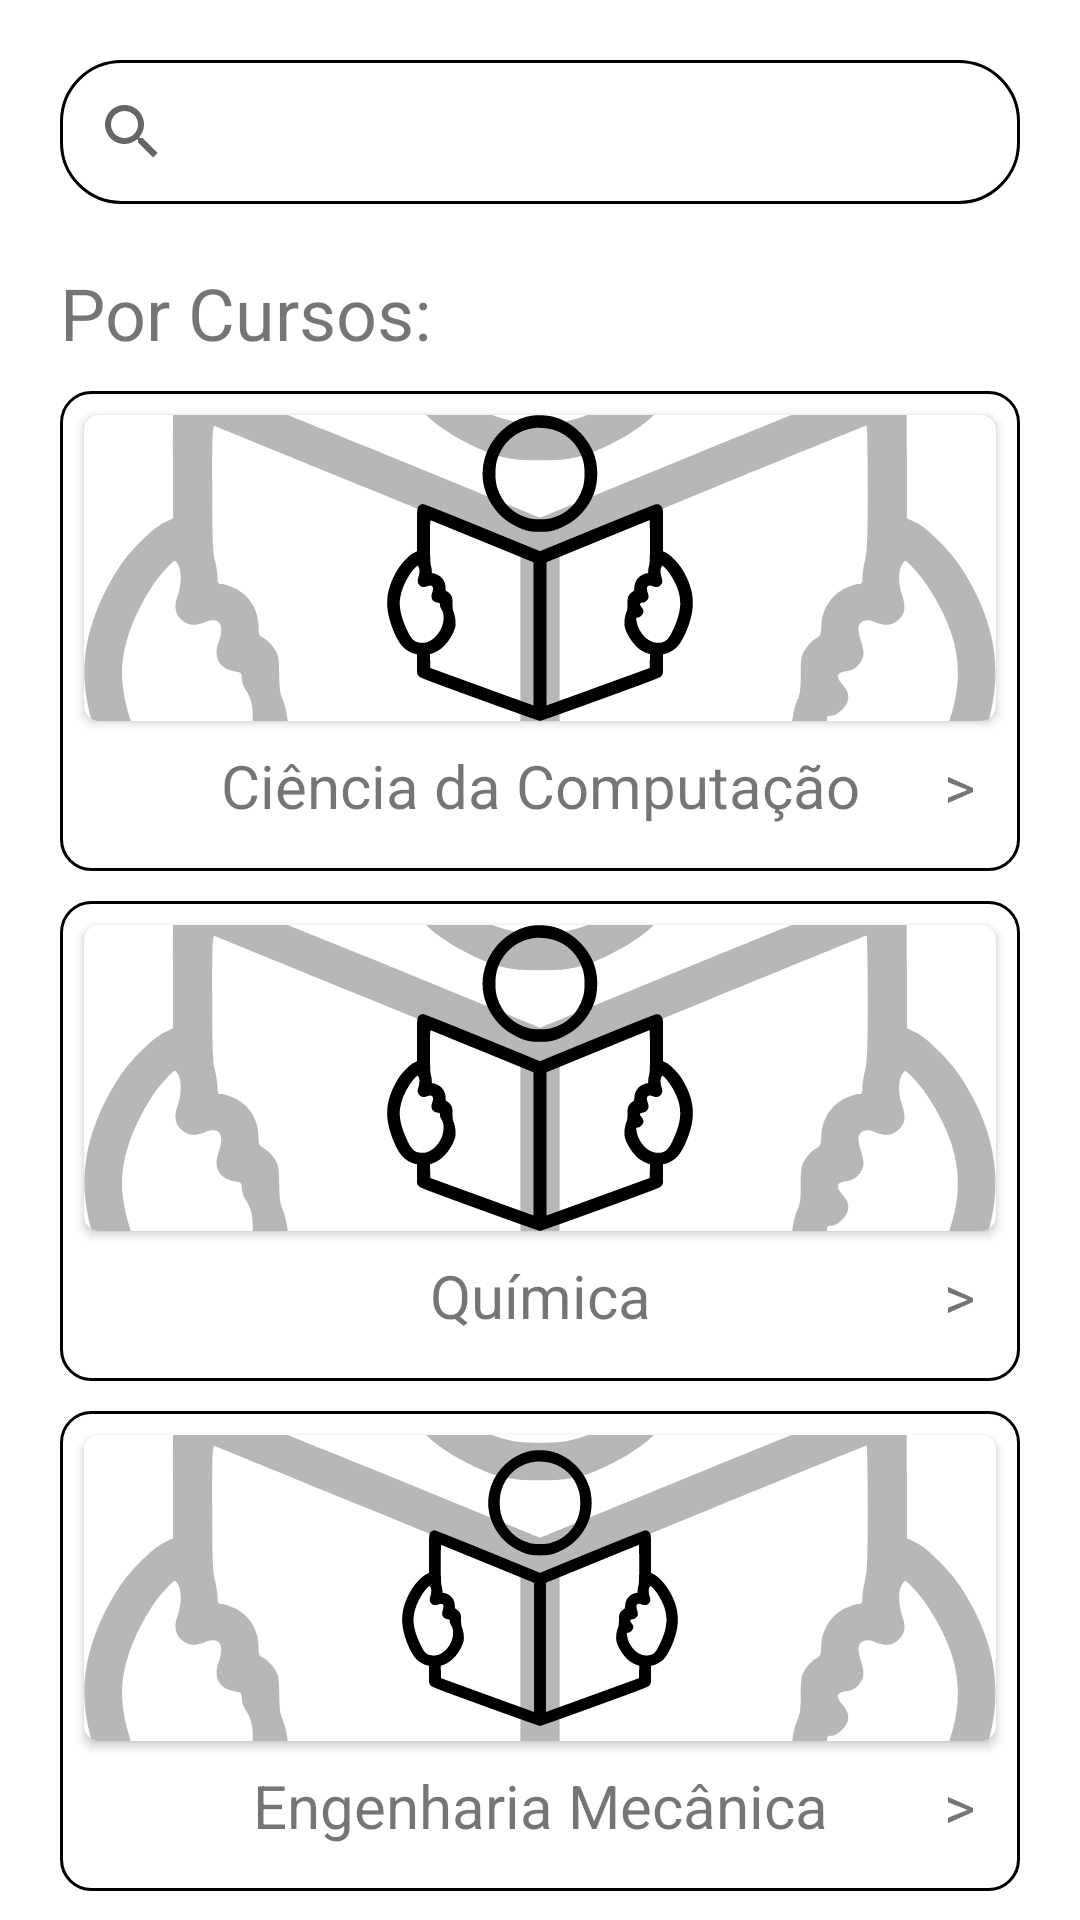

Write the Android layout XML for this screen, with the resource values it uses.
<!-- AndroidManifest.xml: application theme Theme.Ifconnect -->
<!-- res/layout/fragment_pesquisar.xml -->
<?xml version="1.0" encoding="utf-8"?>
<LinearLayout xmlns:android="http://schemas.android.com/apk/res/android"
    xmlns:tools="http://schemas.android.com/tools"
    android:layout_width="match_parent"
    android:layout_height="match_parent"
    xmlns:app="http://schemas.android.com/apk/res-auto"
    android:orientation="vertical">

    <androidx.core.widget.NestedScrollView
        android:layout_width="match_parent"
        android:layout_height="match_parent"
        android:scrollbars="vertical">
        <LinearLayout
            android:layout_width="match_parent"
            android:layout_height="match_parent"
            android:orientation="vertical">
            <LinearLayout
                android:layout_width="match_parent"
                android:layout_height="wrap_content"
                android:orientation="vertical" >
                <SearchView
                    android:id="@+id/search"
                    android:layout_width="match_parent"
                    android:layout_height="wrap_content"
                    android:layout_marginTop="20dp"
                    android:layout_marginHorizontal="20dp"
                    android:background="@drawable/border20dp"/>
            </LinearLayout>

            <TextView
                style="@style/textonormal"
                android:layout_width="match_parent"
                android:layout_height="wrap_content"
                android:layout_marginStart="20dp"
                android:layout_marginTop="20dp"
                android:gravity="start"
                android:text="Por Cursos:"
                android:textSize="24sp" />

            <FrameLayout
                android:id="@+id/comp"
                android:layout_width="match_parent"
                android:layout_height="160dp"
                android:background="@drawable/border"
                android:layout_marginTop="10dp"
                android:layout_marginHorizontal="20dp"
                android:foreground="?android:attr/selectableItemBackground"
                android:clickable="true"
                android:focusable="true">
                <androidx.cardview.widget.CardView
                    android:layout_width="wrap_content"
                    android:layout_height="wrap_content"
                    android:layout_marginTop="8dp"
                    app:cardCornerRadius="5dp"
                    android:layout_marginBottom="50dp"
                    android:layout_marginHorizontal="8dp">
                    <ImageView
                        android:layout_width="match_parent"
                        android:layout_height="match_parent"
                        android:src="@drawable/ic_studing"
                        android:scaleType="centerCrop"
                        app:tint="#90808080" />
                    <ImageView
                        android:layout_width="match_parent"
                        android:layout_height="match_parent"
                        android:src="@drawable/ic_studing"
                        app:tint="@color/black" />
                </androidx.cardview.widget.CardView>
                <TextView
                    style="@style/textonormal"
                    android:layout_width="match_parent"
                    android:layout_height="wrap_content"
                    android:layout_margin="15dp"
                    android:layout_gravity="center|bottom"
                    android:gravity="center"
                    android:text="Ciência da Computação"
                    android:textSize="20sp" />
                <TextView
                    style="@style/textonormal"
                    android:layout_width="match_parent"
                    android:layout_height="wrap_content"
                    android:layout_margin="15dp"
                    android:layout_gravity="center|bottom"
                    android:gravity="end"
                    android:text=">"
                    android:textSize="20sp" />
            </FrameLayout>

            <FrameLayout
                android:id="@+id/quim"
                android:layout_width="match_parent"
                android:layout_height="160dp"
                android:background="@drawable/border"
                android:layout_marginTop="10dp"
                android:layout_marginHorizontal="20dp"
                android:foreground="?android:attr/selectableItemBackground"
                android:clickable="true"
                android:focusable="true">
                <androidx.cardview.widget.CardView
                    android:layout_width="wrap_content"
                    android:layout_height="wrap_content"
                    android:layout_marginTop="8dp"
                    app:cardCornerRadius="5dp"
                    android:layout_marginBottom="50dp"
                    android:layout_marginHorizontal="8dp">
                    <ImageView
                        android:layout_width="match_parent"
                        android:layout_height="match_parent"
                        android:scaleType="centerCrop"
                        android:src="@drawable/ic_studing"
                        app:tint="#90808080" />
                    <ImageView
                        android:layout_width="match_parent"
                        android:layout_height="match_parent"
                        android:src="@drawable/ic_studing"
                        app:tint="@color/black" />
                </androidx.cardview.widget.CardView>
                <TextView
                    style="@style/textonormal"
                    android:layout_width="match_parent"
                    android:layout_height="wrap_content"
                    android:layout_margin="15dp"
                    android:layout_gravity="center|bottom"
                    android:gravity="center"
                    android:text="Química"
                    android:textSize="20sp" />
                <TextView
                    style="@style/textonormal"
                    android:layout_width="match_parent"
                    android:layout_height="wrap_content"
                    android:layout_margin="15dp"
                    android:layout_gravity="center|bottom"
                    android:gravity="end"
                    android:text=">"
                    android:textSize="20sp" />
            </FrameLayout>
            <FrameLayout
                android:id="@+id/engM"
                android:layout_width="match_parent"
                android:layout_height="160dp"
                android:background="@drawable/border"
                android:layout_marginTop="10dp"
                android:layout_marginHorizontal="20dp"
                android:foreground="?android:attr/selectableItemBackground"
                android:clickable="true"
                android:focusable="true">
                <androidx.cardview.widget.CardView
                    android:layout_width="wrap_content"
                    android:layout_height="wrap_content"
                    android:layout_marginTop="8dp"
                    app:cardCornerRadius="5dp"
                    android:layout_marginBottom="50dp"
                    android:layout_marginHorizontal="8dp">
                    <ImageView
                        android:layout_width="match_parent"
                        android:layout_height="match_parent"
                        android:scaleType="centerCrop"
                        android:src="@drawable/ic_studing"
                        app:tint="#90808080" />
                    <ImageView
                        android:layout_width="match_parent"
                        android:layout_height="match_parent"
                        android:layout_marginVertical="5dp"
                        android:src="@drawable/ic_studing"
                        app:tint="@color/black" />
                </androidx.cardview.widget.CardView>
                <TextView
                    style="@style/textonormal"
                    android:layout_width="match_parent"
                    android:layout_height="wrap_content"
                    android:layout_margin="15dp"
                    android:layout_gravity="center|bottom"
                    android:gravity="center"
                    android:text="Engenharia Mecânica"
                    android:textSize="20sp" />
                <TextView
                    style="@style/textonormal"
                    android:layout_width="match_parent"
                    android:layout_height="wrap_content"
                    android:layout_margin="15dp"
                    android:layout_gravity="center|bottom"
                    android:gravity="end"
                    android:text=">"
                    android:textSize="20sp" />
            </FrameLayout>
        </LinearLayout>
    </androidx.core.widget.NestedScrollView>


</LinearLayout>
<!-- resources referenced by this layout -->
<resources>
  <color name="black">#FF000000</color>
  <!-- drawable border (drawable) -->
  <?xml version="1.0" encoding="utf-8"?>
  <shape xmlns:android="http://schemas.android.com/apk/res/android">
  
      <stroke
          android:width="1dp"
          android:color="@color/black"/>
      <corners
          android:radius="10dp"/>
      <solid
          android:color="@color/white"/>
  </shape>
  <!-- drawable border20dp (drawable) -->
  <?xml version="1.0" encoding="utf-8"?>
  <shape xmlns:android="http://schemas.android.com/apk/res/android">
  
      <stroke
          android:width="1dp"
          android:color="@color/black"/>
      <corners
          android:radius="20dp"/>
  </shape>
  <!-- drawable ic_studing: vector/xml drawable (drawable, 3611 chars, omitted) -->
  <style name="Theme.Ifconnect" parent="Theme.AppCompat.Light">
  
          
          <item name="colorPrimary">@color/white</item>
          <item name="colorPrimaryVariant">@color/white</item>
          <item name="colorOnPrimary">@color/black</item>
          <item name="colorPrimaryDark">@color/black</item>
          
          <item name="colorSecondary">@color/black</item>
          <item name="colorSecondaryVariant">@color/black</item>
          <item name="colorOnSecondary">@color/black</item>
          
          <item name="android:statusBarColor">@color/black_overlay</item>
          <item name="android:navigationBarColor">@color/black</item>
          
          <item name="android:windowBackground">@color/white</item>
          <item name="colorControlActivated">@color/black</item>
          <item name="bottomSheetDialogTheme">@style/AppBottomSheetDialogTheme</item>
          <item name="alertDialogTheme">@style/DialogTheme</item>
          <item name="android:buttonBarButtonStyle">@style/AppCompatDialogButtonStyle</item>
          <item name="android:datePickerDialogTheme">@style/CustomDatePickerDialogTheme</item>
          <item name="android:timePickerDialogTheme">@style/CustomTimePickerDialogTheme</item>
      </style>
  <color name="white">#FFFFFFFF</color>
  <color name="black_overlay">#66000000</color>
  <style name="DialogTheme">
          <item name="android:background">@drawable/littleborder</item>
          <item name="buttonStyle">@drawable/littleborder</item>
          <item name="android:textColorHint">@color/black_fraco</item>
      </style>
  <style name="AppCompatDialogButtonStyle" parent="Widget.AppCompat.Button.ButtonBar.AlertDialog">
          
          <item name="android:textColor">@android:color/black</item>
      </style>
  <style name="CustomDatePickerDialogTheme" parent="Theme.MaterialComponents.Light.Dialog">
          <item name="colorSecondary">@color/black</item>
          <item name="colorSecondaryVariant">@color/black</item>
          <item name="colorOnSecondary">@color/black</item>
      </style>
  <style name="CustomTimePickerDialogTheme" parent="Theme.MaterialComponents.Light.Dialog">
          <item name="colorSecondary">@color/black</item>
          <item name="colorSecondaryVariant">@color/black</item>
          <item name="colorOnSecondary">@color/black</item>
      </style>
  <!-- drawable littleborder (drawable) -->
  <?xml version="1.0" encoding="utf-8"?>
  <ripple xmlns:android="http://schemas.android.com/apk/res/android"
      android:color="?android:attr/colorControlHighlight">
      <item>
          <shape android:shape="rectangle">
              <corners android:radius="20dp" /> 
              <stroke
                  android:width="1dp"
                  android:color="@color/black"/>
          </shape>
      </item>
  </ripple>
  <color name="black_fraco">#404040</color>
</resources>
